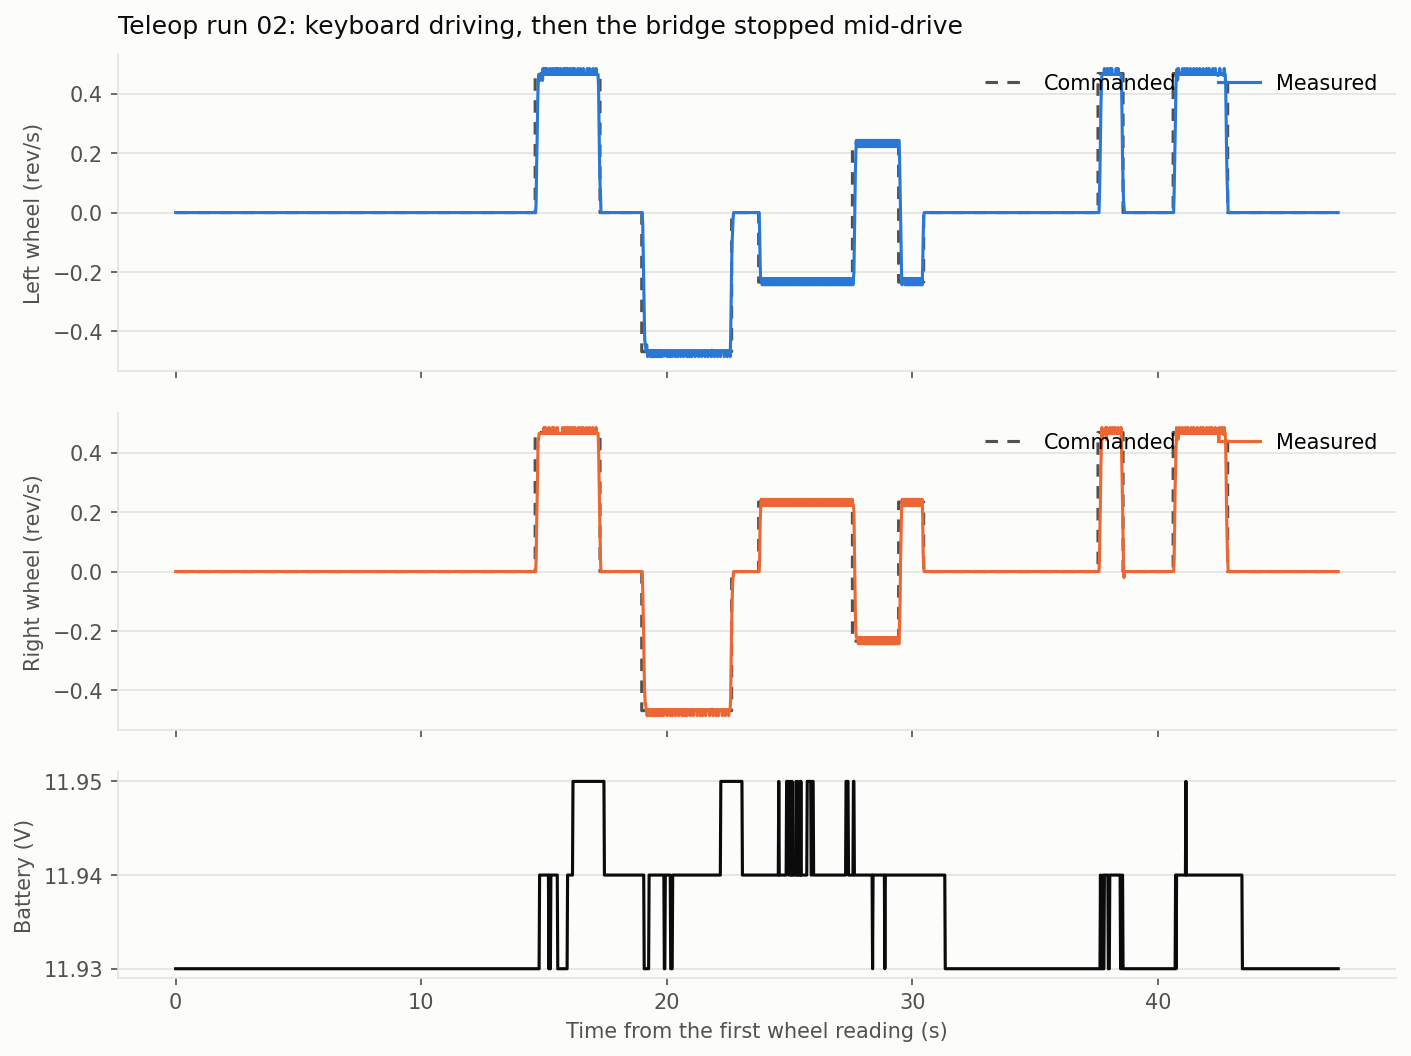

Data behind this chart, as committed beside it:
t_ms, left_command_rps, left_rps, right_command_rps, right_rps, battery_volts
0, 0.000, 0.000, 0.000, 0.000, 11.93
20, 0.000, 0.000, 0.000, 0.000, 11.93
40, 0.000, 0.000, 0.000, 0.000, 11.93
60, 0.000, 0.000, 0.000, 0.000, 11.93
80, 0.000, 0.000, 0.000, 0.000, 11.93
100, 0.000, 0.000, 0.000, 0.000, 11.93
120, 0.000, 0.000, 0.000, 0.000, 11.93
140, 0.000, 0.000, 0.000, 0.000, 11.93
160, 0.000, 0.000, 0.000, 0.000, 11.93
180, 0.000, 0.000, 0.000, 0.000, 11.93
200, 0.000, 0.000, 0.000, 0.000, 11.93
220, 0.000, 0.000, 0.000, 0.000, 11.93
240, 0.000, 0.000, 0.000, 0.000, 11.93
260, 0.000, 0.000, 0.000, 0.000, 11.93
280, 0.000, 0.000, 0.000, 0.000, 11.93
300, 0.000, 0.000, 0.000, 0.000, 11.93
320, 0.000, 0.000, 0.000, 0.000, 11.93
340, 0.000, 0.000, 0.000, 0.000, 11.93
360, 0.000, 0.000, 0.000, 0.000, 11.93
380, 0.000, 0.000, 0.000, 0.000, 11.93
400, 0.000, 0.000, 0.000, 0.000, 11.93
420, 0.000, 0.000, 0.000, 0.000, 11.93
440, 0.000, 0.000, 0.000, 0.000, 11.93
460, 0.000, 0.000, 0.000, 0.000, 11.93
480, 0.000, 0.000, 0.000, 0.000, 11.93
500, 0.000, 0.000, 0.000, 0.000, 11.93
520, 0.000, 0.000, 0.000, 0.000, 11.93
540, 0.000, 0.000, 0.000, 0.000, 11.93
560, 0.000, 0.000, 0.000, 0.000, 11.93
580, 0.000, 0.000, 0.000, 0.000, 11.93
600, 0.000, 0.000, 0.000, 0.000, 11.93
620, 0.000, 0.000, 0.000, 0.000, 11.93
640, 0.000, 0.000, 0.000, 0.000, 11.93
660, 0.000, 0.000, 0.000, 0.000, 11.93
680, 0.000, 0.000, 0.000, 0.000, 11.93
700, 0.000, 0.000, 0.000, 0.000, 11.93
720, 0.000, 0.000, 0.000, 0.000, 11.93
740, 0.000, 0.000, 0.000, 0.000, 11.93
760, 0.000, 0.000, 0.000, 0.000, 11.93
780, 0.000, 0.000, 0.000, 0.000, 11.93
800, 0.000, 0.000, 0.000, 0.000, 11.93
820, 0.000, 0.000, 0.000, 0.000, 11.93
840, 0.000, 0.000, 0.000, 0.000, 11.93
860, 0.000, 0.000, 0.000, 0.000, 11.93
880, 0.000, 0.000, 0.000, 0.000, 11.93
900, 0.000, 0.000, 0.000, 0.000, 11.93
920, 0.000, 0.000, 0.000, 0.000, 11.93
940, 0.000, 0.000, 0.000, 0.000, 11.93
960, 0.000, 0.000, 0.000, 0.000, 11.93
980, 0.000, 0.000, 0.000, 0.000, 11.93
1000, 0.000, 0.000, 0.000, 0.000, 11.93
1020, 0.000, 0.000, 0.000, 0.000, 11.93
1040, 0.000, 0.000, 0.000, 0.000, 11.93
1060, 0.000, 0.000, 0.000, 0.000, 11.93
1080, 0.000, 0.000, 0.000, 0.000, 11.93
1100, 0.000, 0.000, 0.000, 0.000, 11.93
1120, 0.000, 0.000, 0.000, 0.000, 11.93
1140, 0.000, 0.000, 0.000, 0.000, 11.93
1160, 0.000, 0.000, 0.000, 0.000, 11.93
1180, 0.000, 0.000, 0.000, 0.000, 11.93
... 2,308 more rows
